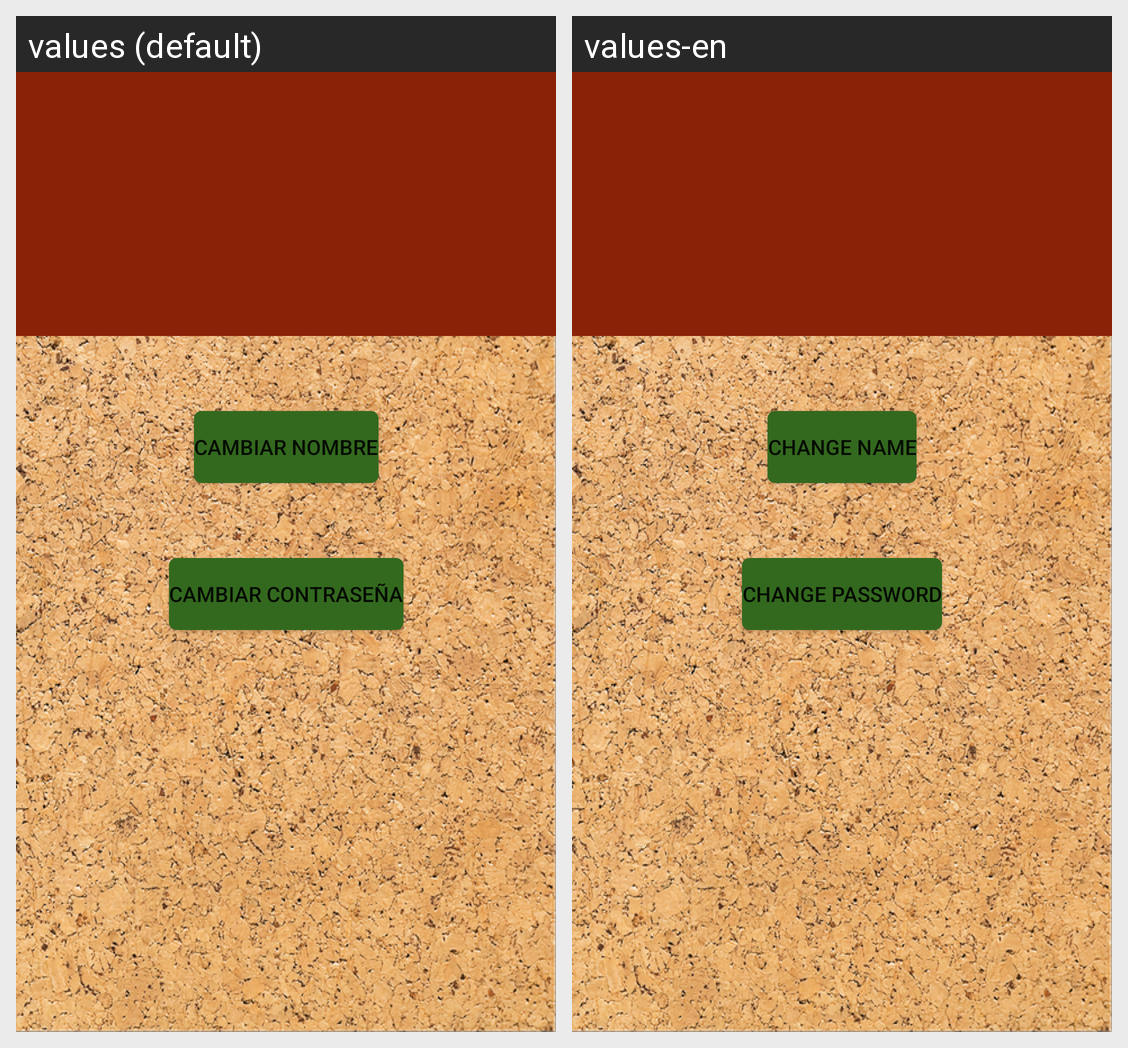

Strings drawn on this Android screen and how each of the app's shown locales translates them:
Android screen res/layout/user_fragment.xml rendered under 2 locales, left to right: values (default), values-en. Device: Nexus 5 (rendered at 1080×1920; each locale shown at half size, 540×960, under a caption strip naming it); theme AppTheme.
Strings drawn on this screen, with the default value and each locale's value (text and hints the layout hard-codes, and strings that could not be matched under every locale, appear in the picture but are not listed):

changeName
  values: Cambiar nombre
  values-en: Change name

changePass
  values: Cambiar contraseña
  values-en: Change password
